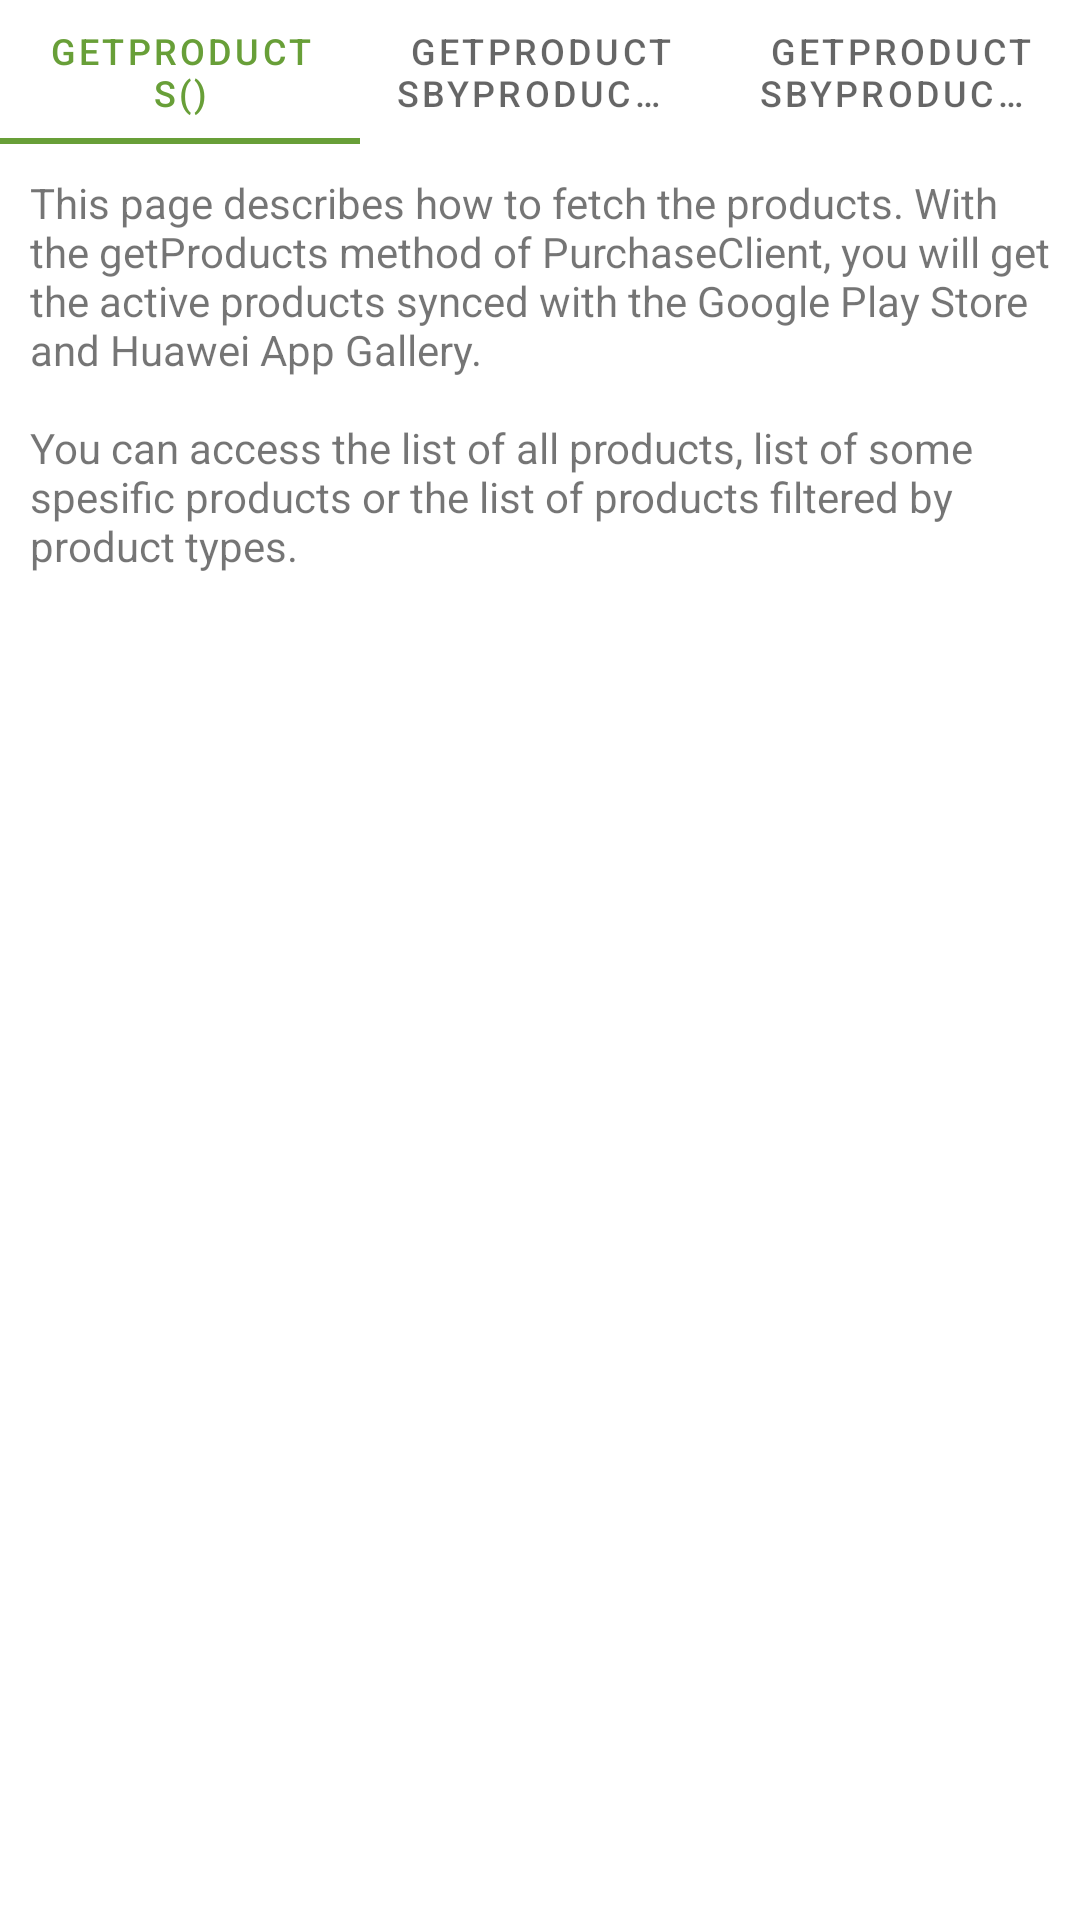

The Android layout XML behind this screen, and the referenced resources:
<!-- AndroidManifest.xml: application theme Theme.ClientApp -->
<!-- res/layout/fragment_product_list.xml -->
<?xml version="1.0" encoding="utf-8"?>
<layout xmlns:android="http://schemas.android.com/apk/res/android"
    xmlns:app="http://schemas.android.com/apk/res-auto">

    <data>

        <variable
            name="viewModel"
            type="com.huawei.appmate.tech.iap.clientapp.viewholder.ProductListViewModel" />
    </data>

    <androidx.constraintlayout.widget.ConstraintLayout
        android:layout_width="match_parent"
        android:layout_height="match_parent">

        <com.google.android.material.tabs.TabLayout
            android:id="@+id/product_tab_layout"
            android:layout_width="match_parent"
            android:layout_height="wrap_content"
            app:layout_constraintEnd_toStartOf="parent"
            app:layout_constraintStart_toStartOf="parent"
            app:layout_constraintTop_toTopOf="parent"
            app:tabTextAppearance="@android:style/TextAppearance.Widget.TabWidget">

            <com.google.android.material.tabs.TabItem
                android:layout_width="match_parent"
                android:layout_height="match_parent"
                android:text="getProducts()" />

            <com.google.android.material.tabs.TabItem
                android:layout_width="match_parent"
                android:layout_height="match_parent"
                android:text="getProductsByProductIdList()" />

            <com.google.android.material.tabs.TabItem
                android:layout_width="match_parent"
                android:layout_height="match_parent"
                android:text="getProductsByProductType()" />
        </com.google.android.material.tabs.TabLayout>

        <androidx.core.widget.NestedScrollView
            android:layout_width="0dp"
            android:layout_height="0dp"
            app:layout_constraintBottom_toBottomOf="parent"
            app:layout_constraintEnd_toEndOf="parent"
            app:layout_constraintStart_toStartOf="parent"
            app:layout_constraintTop_toBottomOf="@+id/product_tab_layout">

            <LinearLayout
                android:layout_width="match_parent"
                android:layout_height="wrap_content"
                android:orientation="vertical">


                <TextView
                    android:id="@+id/tv_my_purchases_desc"
                    android:layout_width="match_parent"
                    android:layout_height="wrap_content"
                    android:padding="10dp"
                    android:text="@string/fetching_product_desc"
                    app:layout_constraintEnd_toEndOf="parent"
                    app:layout_constraintStart_toStartOf="parent"
                    app:layout_constraintTop_toBottomOf="@+id/purchases_tab_layout" />


                <RelativeLayout
                    android:id="@+id/products_by_product_id_layout"
                    android:layout_width="match_parent"
                    android:layout_height="80dp"
                    android:layout_margin="@dimen/upsdk_margin_m"
                    android:visibility="gone"
                    app:layout_constraintEnd_toEndOf="parent"
                    app:layout_constraintStart_toStartOf="parent"
                    app:layout_constraintTop_toBottomOf="@+id/product_tab_layout">

                    <TextView
                        android:id="@+id/layout_description"
                        android:layout_width="match_parent"
                        android:layout_height="wrap_content"
                        android:gravity="left"
                        android:text="@string/products_by_product_id_layout_desc" />

                    <EditText
                        android:id="@+id/et_product_id_string_list"
                        android:layout_width="wrap_content"
                        android:layout_height="wrap_content"
                        android:layout_below="@+id/layout_description"
                        android:layout_alignParentStart="true"
                        android:layout_toStartOf="@+id/btn_send_product_list" />


                    <ImageView
                        android:id="@+id/btn_send_product_list"
                        android:layout_width="wrap_content"
                        android:layout_height="wrap_content"
                        android:layout_below="@+id/layout_description"
                        android:layout_alignParentEnd="true"
                        android:layout_alignParentBottom="true"
                        android:paddingLeft="10dp"
                        android:paddingRight="10dp"
                        android:src="@android:drawable/ic_menu_send" />

                </RelativeLayout>

                <LinearLayout
                    android:id="@+id/products_by_product_type_layout"
                    android:layout_width="match_parent"
                    android:layout_height="wrap_content"
                    android:layout_margin="@dimen/upsdk_margin_m"
                    android:orientation="horizontal"
                    android:visibility="gone"
                    app:layout_constraintEnd_toEndOf="parent"
                    app:layout_constraintStart_toStartOf="parent"
                    app:layout_constraintTop_toBottomOf="@+id/products_by_product_id_layout">


                    <Button
                        android:id="@+id/btn_consumable"
                        android:layout_width="0dp"
                        android:layout_height="match_parent"
                        android:layout_weight="1"
                        android:textSize="10dp"
                        android:textAllCaps="false"
                        android:text="Consumable" />

                    <Button
                        android:id="@+id/btn_nonconsumable"
                        android:layout_width="0dp"
                        android:layout_height="match_parent"
                        android:layout_marginLeft="20dp"
                        android:layout_marginRight="20dp"
                        android:textAllCaps="false"
                        android:layout_weight="1"
                        android:textSize="10dp"
                        android:text="Nonconsumable" />

                    <Button
                        android:id="@+id/btn_subscription"
                        android:layout_width="0dp"
                        android:layout_height="match_parent"
                        android:layout_weight="1"
                        android:textSize="10dp"
                        android:textAllCaps="false"
                        android:text="Subscription" />


                </LinearLayout>

                <androidx.recyclerview.widget.RecyclerView
                    android:id="@+id/rv_product_list"
                    android:layout_width="match_parent"
                    android:layout_height="wrap_content"
                    android:layout_marginTop="@dimen/upsdk_margin_m"
                    app:layoutManager="androidx.recyclerview.widget.LinearLayoutManager"
                    app:layout_constraintBottom_toBottomOf="parent"
                    app:layout_constraintEnd_toEndOf="parent"
                    app:layout_constraintStart_toStartOf="parent"
                    app:layout_constraintTop_toBottomOf="@+id/products_by_product_type_layout" />

            </LinearLayout>

        </androidx.core.widget.NestedScrollView>

    </androidx.constraintlayout.widget.ConstraintLayout>
</layout>
<!-- resources referenced by this layout -->
<resources>
  <string name="fetching_product_desc">This page describes how to fetch the products. With the getProducts method of PurchaseClient, you will get the active products synced with the Google Play Store and Huawei App Gallery.\n\nYou can access the list of all products, list of some spesific products or the list of products filtered by product types.</string>
  <string name="products_by_product_id_layout_desc">Separate the product IDs with ,</string>
  <style name="Theme.ClientApp" parent="Theme.MaterialComponents.DayNight.DarkActionBar">
          
          <item name="colorPrimary">@color/green_500</item>
          <item name="colorPrimaryVariant">@color/green_700</item>
          <item name="colorOnPrimary">@color/white</item>
          
          <item name="colorSecondary">@color/teal_200</item>
          <item name="colorSecondaryVariant">@color/teal_700</item>
          <item name="colorOnSecondary">@color/black</item>
          
          <item name="android:statusBarColor" tools:targetApi="l">?attr/colorPrimaryVariant</item>
          
      </style>
  <color name="green_500">#689F38</color>
  <color name="green_700">#388E3C</color>
  <color name="white">#FFFFFFFF</color>
  <color name="teal_200">#FF03DAC5</color>
  <color name="teal_700">#FF018786</color>
  <color name="black">#FF000000</color>
</resources>
